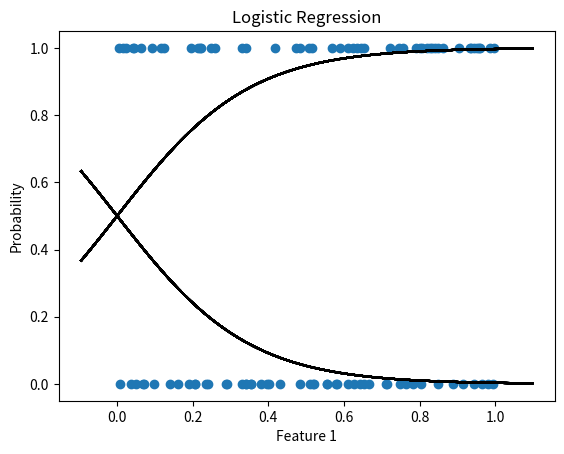

Python code for this plot:
import numpy as np
import matplotlib.pyplot as plt

# Generate some random data
x = np.random.rand(100, 1)
y = np.zeros(100)
for i in range(50):
    y[i] = 1

# Define the logistic regression function
def logistic_regression(x, w, b):
    z = np.dot(x, w) + b
    h = 1 / (1 + np.exp(-z))
    return h

# Define the cost function
def compute_cost(x, y, w, b):
    m = len(x)
    h = logistic_regression(x, w, b)
    J = -np.sum(y * np.log(h) + (1-y) * np.log(1-h)) / m
    return J

# Initialize weights and bias
w = np.zeros((1, 1))
b = 0

# Set learning rate and number of iterations
alpha = 0.1
iterations = 1000

# Perform gradient descent
for i in range(iterations):
    h = logistic_regression(x, w, b)
    dw = np.dot(x.T, (h - y)) / len(x)
    db = np.sum(h - y) / len(x)
    w = w - alpha * dw
    b = b - alpha * db

# Plot the data points and the regression line
plt.scatter(x[:, 0], y, cmap='viridis')
x_min, x_max = x[:, 0].min() - 0.1, x[:, 0].max() + 0.1
y_min, y_max = 0, 1.5
xx = np.linspace(x_min, x_max, 100)
yy = logistic_regression(xx[:, np.newaxis], w, b)
plt.plot(xx, yy, 'k-')

# Set the plot title and labels
plt.title("Logistic Regression")
plt.xlabel("Feature 1")
plt.ylabel("Probability")

# Display the plot
plt.show()